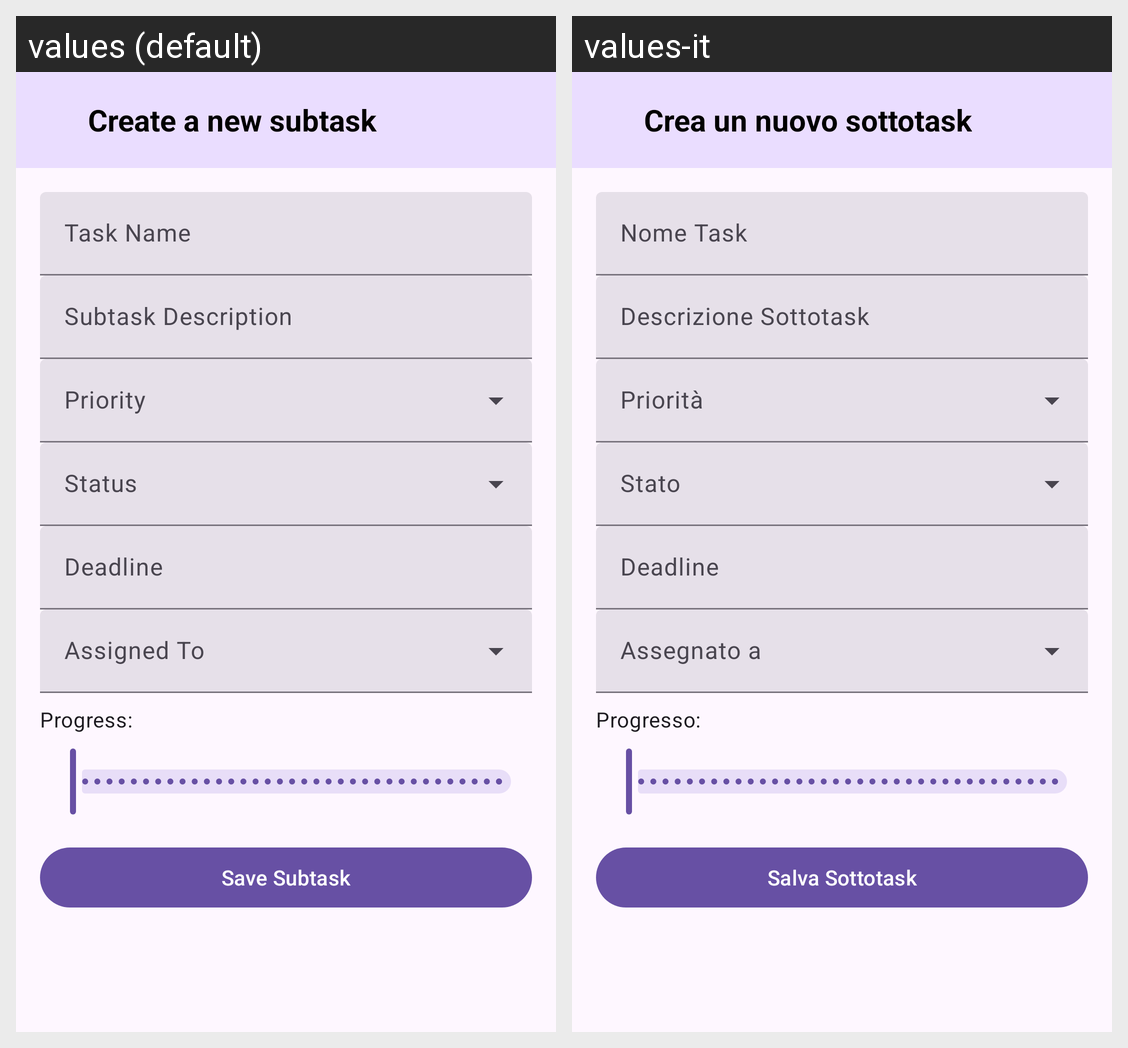

For this localized Android screen grid, give each drawn string resource with its value in every locale shown.
Android screen res/layout/fragment_add_sub_task.xml rendered under 2 locales, left to right: values (default), values-it. Device: Nexus 5 (rendered at 1080×1920; each locale shown at half size, 540×960, under a caption strip naming it); theme Theme.TaskManagement.
Strings drawn on this screen, with the default value and each locale's value (text and hints the layout hard-codes, and strings that could not be matched under every locale, appear in the picture but are not listed):

create_new_subtask
  values: Create a new subtask
  values-it: Crea un nuovo sottotask

task_name
  values: Task Name
  values-it: Nome Task

subtask_description
  values: Subtask Description
  values-it: Descrizione Sottotask

deadline
  values: Deadline
  values-it: Deadline  [not translated; the default value is used]

progress
  values: Progress:
  values-it: Progresso:

save_subtask
  values: Save Subtask
  values-it: Salva Sottotask
